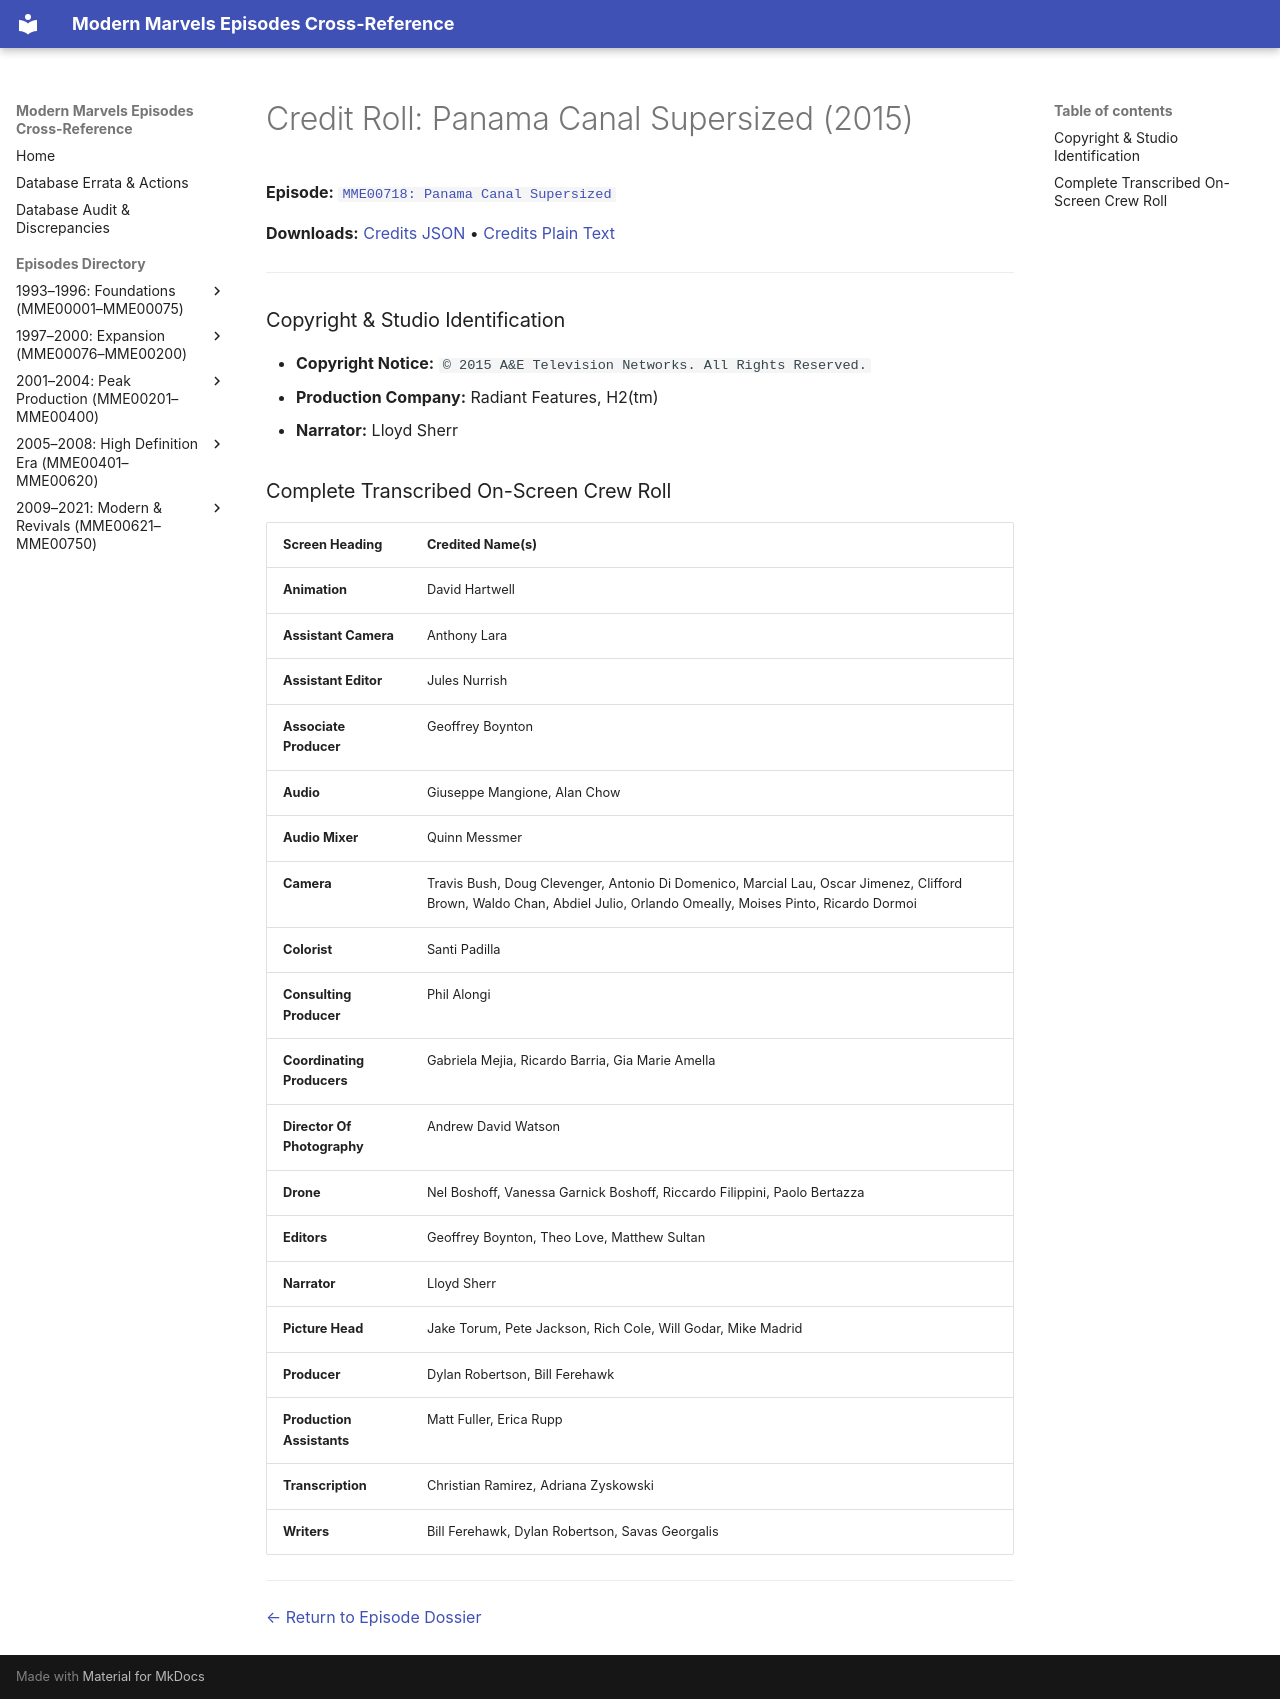

repository: ModernMarvelsFan/ModernMarvels · page: credits/MME00718-credits/index.html · generator: mkdocs

# Credit Roll: Panama Canal Supersized (2015)
**Episode:** [`MME00718: Panama Canal Supersized`](../episodes/MME00718.md)

**Downloads:** [Credits JSON](json/MME00718-credits.json) • [Credits Plain Text](txt/MME00718-credits.txt)

---

### Copyright & Studio Identification
* **Copyright Notice:** `© 2015 A&E Television Networks. All Rights Reserved.`
* **Production Company:** Radiant Features, H2(tm)
* **Narrator:** Lloyd Sherr

### Complete Transcribed On-Screen Crew Roll

| Screen Heading | Credited Name(s) |
| :--- | :--- |
| **Animation** | David Hartwell |
| **Assistant Camera** | Anthony Lara |
| **Assistant Editor** | Jules Nurrish |
| **Associate Producer** | Geoffrey Boynton |
| **Audio** | Giuseppe Mangione, Alan Chow |
| **Audio Mixer** | Quinn Messmer |
| **Camera** | Travis Bush, Doug Clevenger, Antonio Di Domenico, Marcial Lau, Oscar Jimenez, Clifford Brown, Waldo Chan, Abdiel Julio, Orlando Omeally, Moises Pinto, Ricardo Dormoi |
| **Colorist** | Santi Padilla |
| **Consulting Producer** | Phil Alongi |
| **Coordinating Producers** | Gabriela Mejia, Ricardo Barria, Gia Marie Amella |
| **Director Of Photography** | Andrew David Watson |
| **Drone** | Nel Boshoff, Vanessa Garnick Boshoff, Riccardo Filippini, Paolo Bertazza |
| **Editors** | Geoffrey Boynton, Theo Love, Matthew Sultan |
| **Narrator** | Lloyd Sherr |
| **Picture Head** | Jake Torum, Pete Jackson, Rich Cole, Will Godar, Mike Madrid |
| **Producer** | Dylan Robertson, Bill Ferehawk |
| **Production Assistants** | Matt Fuller, Erica Rupp |
| **Transcription** | Christian Ramirez, Adriana Zyskowski |
| **Writers** | Bill Ferehawk, Dylan Robertson, Savas Georgalis |

---
[← Return to Episode Dossier](../episodes/MME00718.md)
